Run: headless pygame with SDL's dummy video driver; simulated clock (each Clock.tick advances the game by its frame time, no real sleeping); random seed 0; keys injected as events and as key.get_pressed() state; no mouse input.
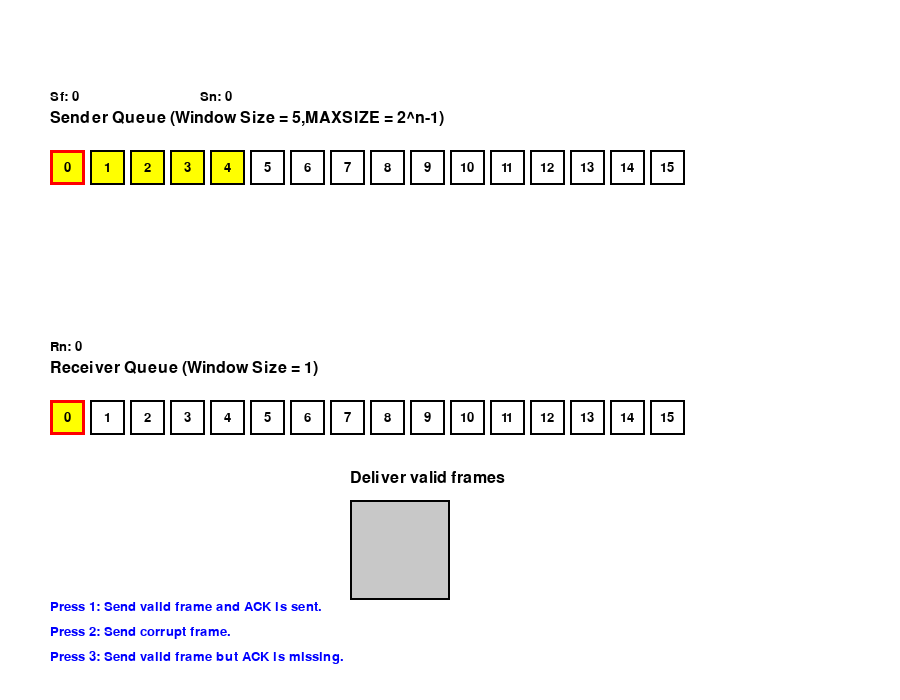
Frame 1 of 4 · flips 1–60 · no input
Frame 2 of 4 · flips 61–180 · tapped SPACE, RETURN · held RIGHT (→), D · screen unchanged from frame 1, image omitted
Frame 3 of 4 · flips 181–300 · held DOWN (↓), S · screen unchanged from frame 2, image omitted
Frame 4 of 4 · flips 301–420 · held LEFT (←), A, UP (↑), W · screen unchanged from frame 3, image omitted

The pygame program that drew these frames:

import pygame
import sys
import threading

'''组员：
    1. 丁友涛
    2. 邹珂琳
    实现了回退n帧协议模拟，我们组的思路是利用pygame库的交互效果模拟数据链路层帧传递可能遇到的所有情况：
    1. 按下键盘上的按键“1”，模拟发送方发送有效帧，接收方收到有效帧并发送ACK。
    2. 按下键盘上的按键“2”，模拟发送方发送一个帧，但在传递过程中帧丢失或者损坏，接收方无法确认且不发送ACK。
    3. 按下键盘上的按键“3”，模拟发送方发送一个帧，接收方接受到有效帧并回复ACK，但是由于ACK丢失或损坏导致发送方无法接收ACK
    在整个过程中我们利用了定时器进行超时处理，设置阈值为5s，当超时条件触发后，重发所有帧。
    并且我们这里为了演示效果，设置窗口大小为5，当发送窗口缓存满时，提示无法再发送帧。
    发送方具备累计确认的功能，当接收到ACK时，Sf会根据cunt值进行移动，实现累计确认功能。
    接收方在没有收到有效帧时不回复ACK，并且当收到有效帧后交付有效帧。'''

pygame.init()

WIDTH, HEIGHT = 900, 700
WINDOW = pygame.display.set_mode((WIDTH, HEIGHT))
pygame.display.set_caption("回退n帧协议模拟")

FONT_SIZE = 20
BIG_FONT_SIZE = 24
FONT = pygame.font.SysFont('Arial', FONT_SIZE)
BIG_FONT = pygame.font.SysFont('Arial', BIG_FONT_SIZE)

WHITE = (255, 255, 255)
BLACK = (0, 0, 0)
GRAY = (200, 200, 200)
GREEN = (0, 255, 0)
RED = (255, 0, 0)
BLUE = (0, 0, 255)
YELLOW = (255, 255, 0)
ORANGE = (255, 165, 0)

MAX_SEQ = 16
WINDOW_SIZE_SENDER = 5
WINDOW_SIZE_RECEIVER = 1

# 网络层方块的位置和大小实现交付有效帧功能
NETWORK_LAYER_RECT = pygame.Rect(350, 500, 100, 100)
NETWORK_LAYER_CENTER = (NETWORK_LAYER_RECT.centerx, NETWORK_LAYER_RECT.centery)

class Sender:
    def __init__(self):
        self.Sf = 0
        self.Sn = 0
        self.Timefalg = 0
        self.cunt = 1
        self.window_size = WINDOW_SIZE_SENDER

    def can_send(self):
        return (self.Sn - self.Sf) % MAX_SEQ < self.window_size

    def set_sn_to_sf(self):
        self.Sn = self.Sf
        self.Timefalg = 0
        print("Timeout!!!!!!!!!!!!!!!!!!!!!!!!")

    #成帧发送
    def send_frame(self, key_pressed):
        message = ""
        if not self.can_send():
            message = "Send window is full. Cannot send. Timeout all the frames need resend."
            self.Sn = self.Sf
            print(message)
            return message

        frame_num = self.Sn
        print(f"Sending frame: {frame_num} with key: {key_pressed}")

        self.Sn = (self.Sn + 1) % MAX_SEQ
        print(f"Sn incremented to: {self.Sn}")

        if key_pressed == 1:
            if not self.can_send():
                self.Sn = self.Sf
            return f"Sent valid frame {frame_num}. Waiting for animations..."

        elif key_pressed == 2:
            if not self.can_send():
                self.Sn = self.Sf
            if (self.Timefalg == 0):
                self.Timefalg = 1
                timer = threading.Timer(5.0, self.set_sn_to_sf)
                timer.start()
            print("Sent corrupt frame. Sf and Rn remain unchanged.")
            return "Sent corrupt frame. Sf and Rn unchanged."

        elif key_pressed == 3:
            if not self.can_send():
                self.Sn = self.Sf
            # 这里增加cunt，标记下如果以后有ACK的话就会以cunt步长移动Sf，这里是为了能实现累计确认功能
            self.cunt += 1
            print("Sent valid frame (no ACK scenario). Sf unchanged.")
            return f"Sent valid frame {frame_num}. Waiting for animations..."

        else:
            return "Unknown key pressed."


class Receiver:
    def __init__(self):
        self.Rn = 0
        self.window_size = WINDOW_SIZE_RECEIVER

    def receive_ack(self, key_pressed, sn_prev):
        message = ""
        if key_pressed == 2:
            print("Receiver received corrupt frame. No ACK sent.")
            message = "Receiver received corrupt frame. No ACK sent."
        return message


def draw_queue(start_x, start_y, sequence_numbers, window_start, window_size, title, sf=None, sn=None):
    for i in range(MAX_SEQ):
        x = start_x + i * 40
        y = start_y
        rect = pygame.Rect(x, y, 35, 35)
        pygame.draw.rect(WINDOW, BLACK, rect, 2)

        if window_start + window_size <= MAX_SEQ:
            if window_start <= i < window_start + window_size:
                pygame.draw.rect(WINDOW, YELLOW, rect)
                pygame.draw.rect(WINDOW, BLACK, rect, 2)
        else:
            if i >= window_start or i < (window_start + window_size) % MAX_SEQ:
                pygame.draw.rect(WINDOW, YELLOW, rect)
                pygame.draw.rect(WINDOW, BLACK, rect, 2)

        num_text = FONT.render(str(sequence_numbers[i]), True, BLACK)
        text_rect = num_text.get_rect(center=(x + 17, y + 17))
        WINDOW.blit(num_text, text_rect)

        if i == sf or i == sn:
            pygame.draw.rect(WINDOW, RED, rect, 3)

    title_text = BIG_FONT.render(title, True, BLACK)
    WINDOW.blit(title_text, (start_x, start_y - 40))


def display_info(text, pos, color=BLACK):
    info_text = FONT.render(text, True, color)
    WINDOW.blit(info_text, pos)


def draw_network_layer():

    pygame.draw.rect(WINDOW, GRAY, NETWORK_LAYER_RECT)
    pygame.draw.rect(WINDOW, BLACK, NETWORK_LAYER_RECT, 2)
    net_label = BIG_FONT.render("Deliver valid frames", True, BLACK)

    WINDOW.blit(net_label, (NETWORK_LAYER_RECT.x, NETWORK_LAYER_RECT.y - 30))


def main():
    clock = pygame.time.Clock()
    sender = Sender()
    receiver = Receiver()

    sender_seq = list(range(MAX_SEQ))
    receiver_seq = list(range(MAX_SEQ))

    running = True
    message = ""
    message_time = 0
    #这里对动画阶段进行分类，因为我们组思路是根据不同按键实现帧传递过程中的不同情况
    # 动画阶段说明：
    # 0 - 无动画
    # 1 - Sender -> Receiver
    # 2 - Receiver -> Sender (ACK)
    # 3 - Receiver -> Network Layer 
    animation_phase = 0

    animation_start_time = None
    animation_duration = 500  

    current_frame_num = None
    current_key_pressed = None

    ack_frame_num = None
    ack_start_pos = None
    ack_end_pos = None

    forward_start_pos = None
    forward_end_pos = None

    network_start_pos = None
    network_end_pos = None

    sender_start_x, sender_start_y = 50, 150
    receiver_start_x, receiver_start_y = 50, 400

    while running:
        dt = clock.tick(30)
        current_time = pygame.time.get_ticks()

        for event in pygame.event.get():
            if event.type == pygame.QUIT:
                running = False
                break

            if event.type == pygame.KEYDOWN:
                if event.key == pygame.K_1:
                    key_pressed = 1
                    if animation_phase == 0:
                        frame_num = sender.Sn
                        result = sender.send_frame(key_pressed)
                        message = result
                        message_time = current_time
                        current_frame_num = frame_num
                        current_key_pressed = key_pressed

                        start_x = sender_start_x + frame_num * 40 + 17
                        start_y = sender_start_y + 17
                        forward_start_pos = (start_x, start_y)

                        end_x = receiver_start_x + receiver.Rn * 40 + 17
                        end_y = receiver_start_y + 17
                        forward_end_pos = (end_x, end_y)

                        animation_phase = 1
                        animation_start_time = current_time

                    else:
                        message = "Wait for the current animation to finish before sending a new valid frame."
                        message_time = current_time

                elif event.key == pygame.K_2:
                    key_pressed = 2
                    sn_prev = sender.Sn
                    result = sender.send_frame(key_pressed)
                    message = result
                    message_time = current_time

                    ack_message = receiver.receive_ack(key_pressed, sn_prev)
                    if ack_message:
                        message += " " + ack_message
                        message_time = current_time

                elif event.key == pygame.K_3:
                    key_pressed = 3
                    if animation_phase == 0:
                        frame_num = sender.Sn
                        result = sender.send_frame(key_pressed)
                        message = result
                        message_time = current_time
                        current_frame_num = frame_num
                        current_key_pressed = key_pressed

                        start_x = sender_start_x + frame_num * 40 + 17
                        start_y = sender_start_y + 17
                        forward_start_pos = (start_x, start_y)

                        end_x = receiver_start_x + receiver.Rn * 40 + 17
                        end_y = receiver_start_y + 17
                        forward_end_pos = (end_x, end_y)

                        animation_phase = 1
                        animation_start_time = current_time
                    else:
                        message = "Wait for the current animation to finish before sending a new valid frame."
                        message_time = current_time

        WINDOW.fill(WHITE)

        draw_queue(50, 150, sender_seq, sender.Sf, sender.window_size, 
                   "Sender Queue (Window Size = 5,MAXSIZE = 2^n-1)", 
                   sf=sender.Sf, sn=sender.Sn)
        draw_queue(50, 400, receiver_seq, receiver.Rn, receiver.window_size, 
                   "Receiver Queue (Window Size = 1)", 
                   sf=None, sn=receiver.Rn)  

        draw_network_layer()

        display_info(f"Sf: {sender.Sf}", (50, 90))
        display_info(f"Sn: {sender.Sn}", (200, 90))
        display_info(f"Rn: {receiver.Rn}", (50, 340))

        if animation_phase == 1:
            elapsed = current_time - animation_start_time
            if elapsed < animation_duration:
                progress = elapsed / animation_duration
                cur_x = forward_start_pos[0] + (forward_end_pos[0] - forward_start_pos[0]) * progress
                cur_y = forward_start_pos[1] + (forward_end_pos[1] - forward_start_pos[1]) * progress

                moving_rect = pygame.Rect(cur_x - 17, cur_y - 17, 35, 35)
                pygame.draw.rect(WINDOW, ORANGE, moving_rect)
                frame_text = FONT.render(str(current_frame_num), True, BLACK)
                frame_text_rect = frame_text.get_rect(center=(cur_x, cur_y))
                WINDOW.blit(frame_text, frame_text_rect)
            else:
                # 动画结束，判断是否是期待帧
                if receiver.Rn == current_frame_num:
                    receiver.Rn = (receiver.Rn + 1) % MAX_SEQ
                    message = f"Receiver received frame {current_frame_num}. Rn incremented."
                    # 帧到达后进入网络层动画
                    animation_phase = 3
                    animation_start_time = current_time
                    network_start_pos = forward_end_pos
                    network_end_pos = NETWORK_LAYER_CENTER

                else:
                    message = f"Receiver got frame {current_frame_num}, but not expected. Rn not incremented."
                    animation_phase = 0

                message_time = current_time

        elif animation_phase == 3:
            elapsed = current_time - animation_start_time
            if elapsed < animation_duration:
                progress = elapsed / animation_duration
                cur_x = network_start_pos[0] + (network_end_pos[0] - network_start_pos[0]) * progress
                cur_y = network_start_pos[1] + (network_end_pos[1] - network_start_pos[1]) * progress

                moving_rect = pygame.Rect(cur_x - 17, cur_y - 17, 35, 35)
                pygame.draw.rect(WINDOW, ORANGE, moving_rect)
                frame_text = FONT.render(str(current_frame_num), True, BLACK)
                frame_text_rect = frame_text.get_rect(center=(cur_x, cur_y))
                WINDOW.blit(frame_text, frame_text_rect)
            else:
                #帧已交付到网络层
                message = f"Frame {current_frame_num} delivered to Network Layer."
                message_time = current_time
                if current_key_pressed == 1:
                    animation_phase = 2
                    animation_start_time = current_time
                    ack_frame_num = receiver.Rn % MAX_SEQ

                    ack_start_pos = (
                        receiver_start_x + ((receiver.Rn - 1) % MAX_SEQ) * 40 + 17,
                        receiver_start_y + 17
                    )
                    ack_end_pos = (
                        sender_start_x + ((receiver.Rn - 1) % MAX_SEQ) * 40 + 17,
                        sender_start_y + 17
                    )
                else:
                    animation_phase = 0

        elif animation_phase == 2:
            elapsed = current_time - animation_start_time
            if elapsed < animation_duration:
                progress = elapsed / animation_duration
                cur_x = ack_start_pos[0] + (ack_end_pos[0] - ack_start_pos[0]) * progress
                cur_y = ack_start_pos[1] + (ack_end_pos[1] - ack_start_pos[1]) * progress

                moving_rect = pygame.Rect(cur_x - 17, cur_y - 17, 35, 35)
                pygame.draw.rect(WINDOW, GREEN, moving_rect)
                frame_text = FONT.render(f"ACK{ack_frame_num}", True, BLACK)
                frame_text_rect = frame_text.get_rect(center=(cur_x, cur_y))
                WINDOW.blit(frame_text, frame_text_rect)
            else:
                sender.Sf = (sender.Sf + sender.cunt) % MAX_SEQ
                sender.cunt = 1
                message = f"Sender received ACK{ack_frame_num}. Sf incremented."
                message_time = current_time
                animation_phase = 0

        if message != "" and pygame.time.get_ticks() - message_time < 2000:
            display_info(message, (50, 550), RED)
        elif message != "" and pygame.time.get_ticks() - message_time >= 2000:
            message = ""

        instructions = [
            "Press 1: Send valid frame and ACK is sent.",
            "Press 2: Send corrupt frame.",
            "Press 3: Send valid frame but ACK is missing."
        ]
        for idx, instr in enumerate(instructions):
            display_info(instr, (50, 600 + idx * 25), BLUE)

        pygame.display.flip()

    pygame.quit()
    sys.exit()


if __name__ == "__main__":
    main()
